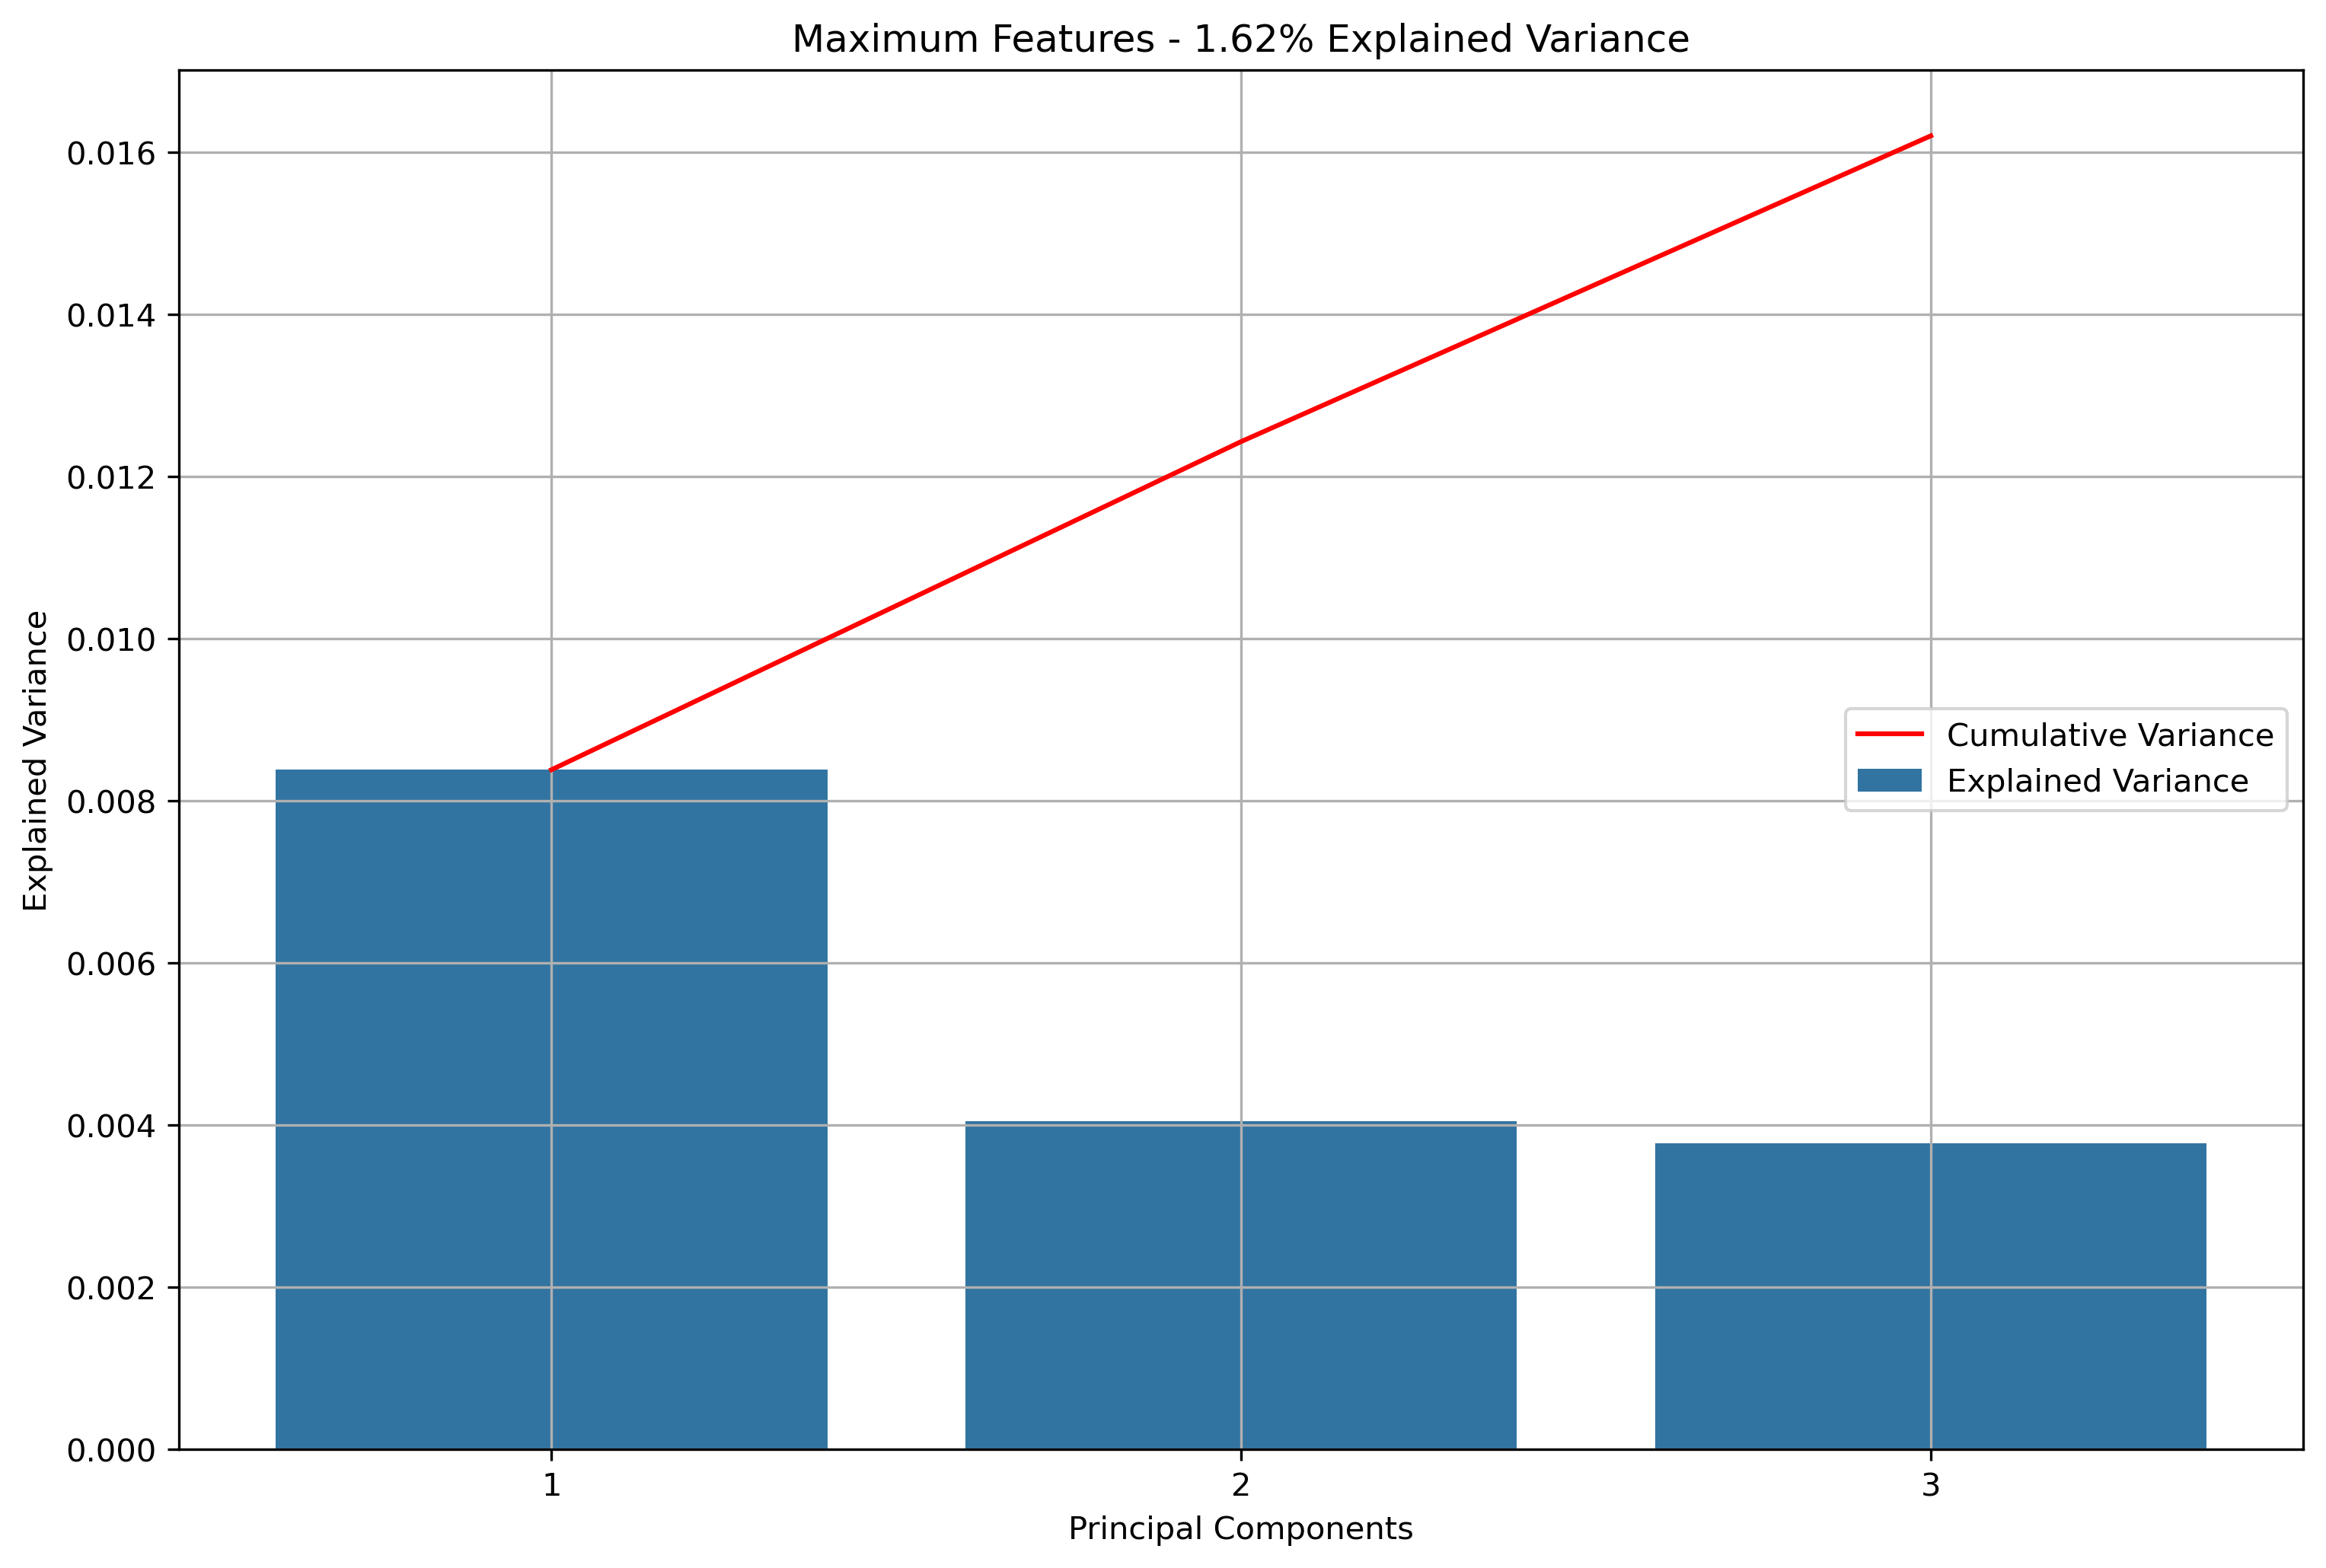

The table this chart was drawn from, first rows:
component_1, component_2, component_3
0.06314, 1.405, -0.1264
-0.1289, -0.154, -0.1631
-0.2262, -0.1716, -0.1439
-0.1935, -0.0417, -0.1661
-0.1933, -0.1766, 0.1822
-0.2303, 0.01835, -0.1581
-0.2237, -0.07198, -0.04801
-0.214, -0.223, -0.1574
-0.1972, -0.1749, -0.1829
-0.2225, -0.1976, -0.1423
-0.2068, -0.1044, -0.1494
-0.2236, -0.1797, -0.1254
-0.2198, -0.1099, -0.1256
-0.2339, -0.2006, 0.09456
-0.1994, -0.1629, -0.1845
-0.1687, -0.1787, 1.11
-0.2119, -0.2194, -0.1986
-0.2234, -0.1951, -0.167
-0.1601, -0.21, -0.1869
-0.2317, -0.2143, -0.1855
-0.09077, -0.1267, -0.1262
-0.1411, -0.1476, -0.1675
-0.2365, -0.08199, -0.1248
-0.1287, -0.007543, -0.2059
-0.2265, 0.01967, 0.1241
-0.1376, -0.1598, -0.1147
-0.1815, -0.09684, -0.1238
-0.1869, -0.2192, -0.07292
-0.1972, -0.1372, -0.1846
-0.2109, -0.1967, -0.1333
-0.2298, -0.2042, -0.1754
-0.1231, 0.01502, -0.1813
-0.1634, -0.1941, -0.1347
-0.2116, 0.198, -0.1653
-0.1573, -0.2015, -0.09547
-0.1721, -0.175, -0.1735
-0.09544, -0.1967, 0.1463
-0.215, -0.2223, -0.1051
-0.2124, -0.2138, -0.1401
-0.1672, -0.2071, 0.2585
-0.1677, -0.04192, 0.07578
-0.2114, -0.2172, -0.1754
-0.1455, 4.756, -0.1378
-0.2099, -0.02295, -0.1817
-0.2286, 0.04018, -0.09578
-0.197, -0.0863, -0.158
-0.2244, -0.1351, -0.1696
-0.1077, 0.1713, -0.1443
-0.2034, -0.04558, 0.1227
-0.2358, -0.2099, -0.1757
-0.1565, -0.194, -0.1537
-0.2166, 0.01505, 0.03144
-0.1977, -0.2011, -0.1781
-0.2164, -0.2114, -0.1595
-0.2297, -0.1963, -0.1804
-0.1065, 3.566, 0.3923
-0.1853, -0.2067, -0.1927
-0.1632, -0.2306, -0.1848
0.02323, 0.01226, -0.1686
-0.1782, -0.107, -0.1843
... 6,353 more rows
